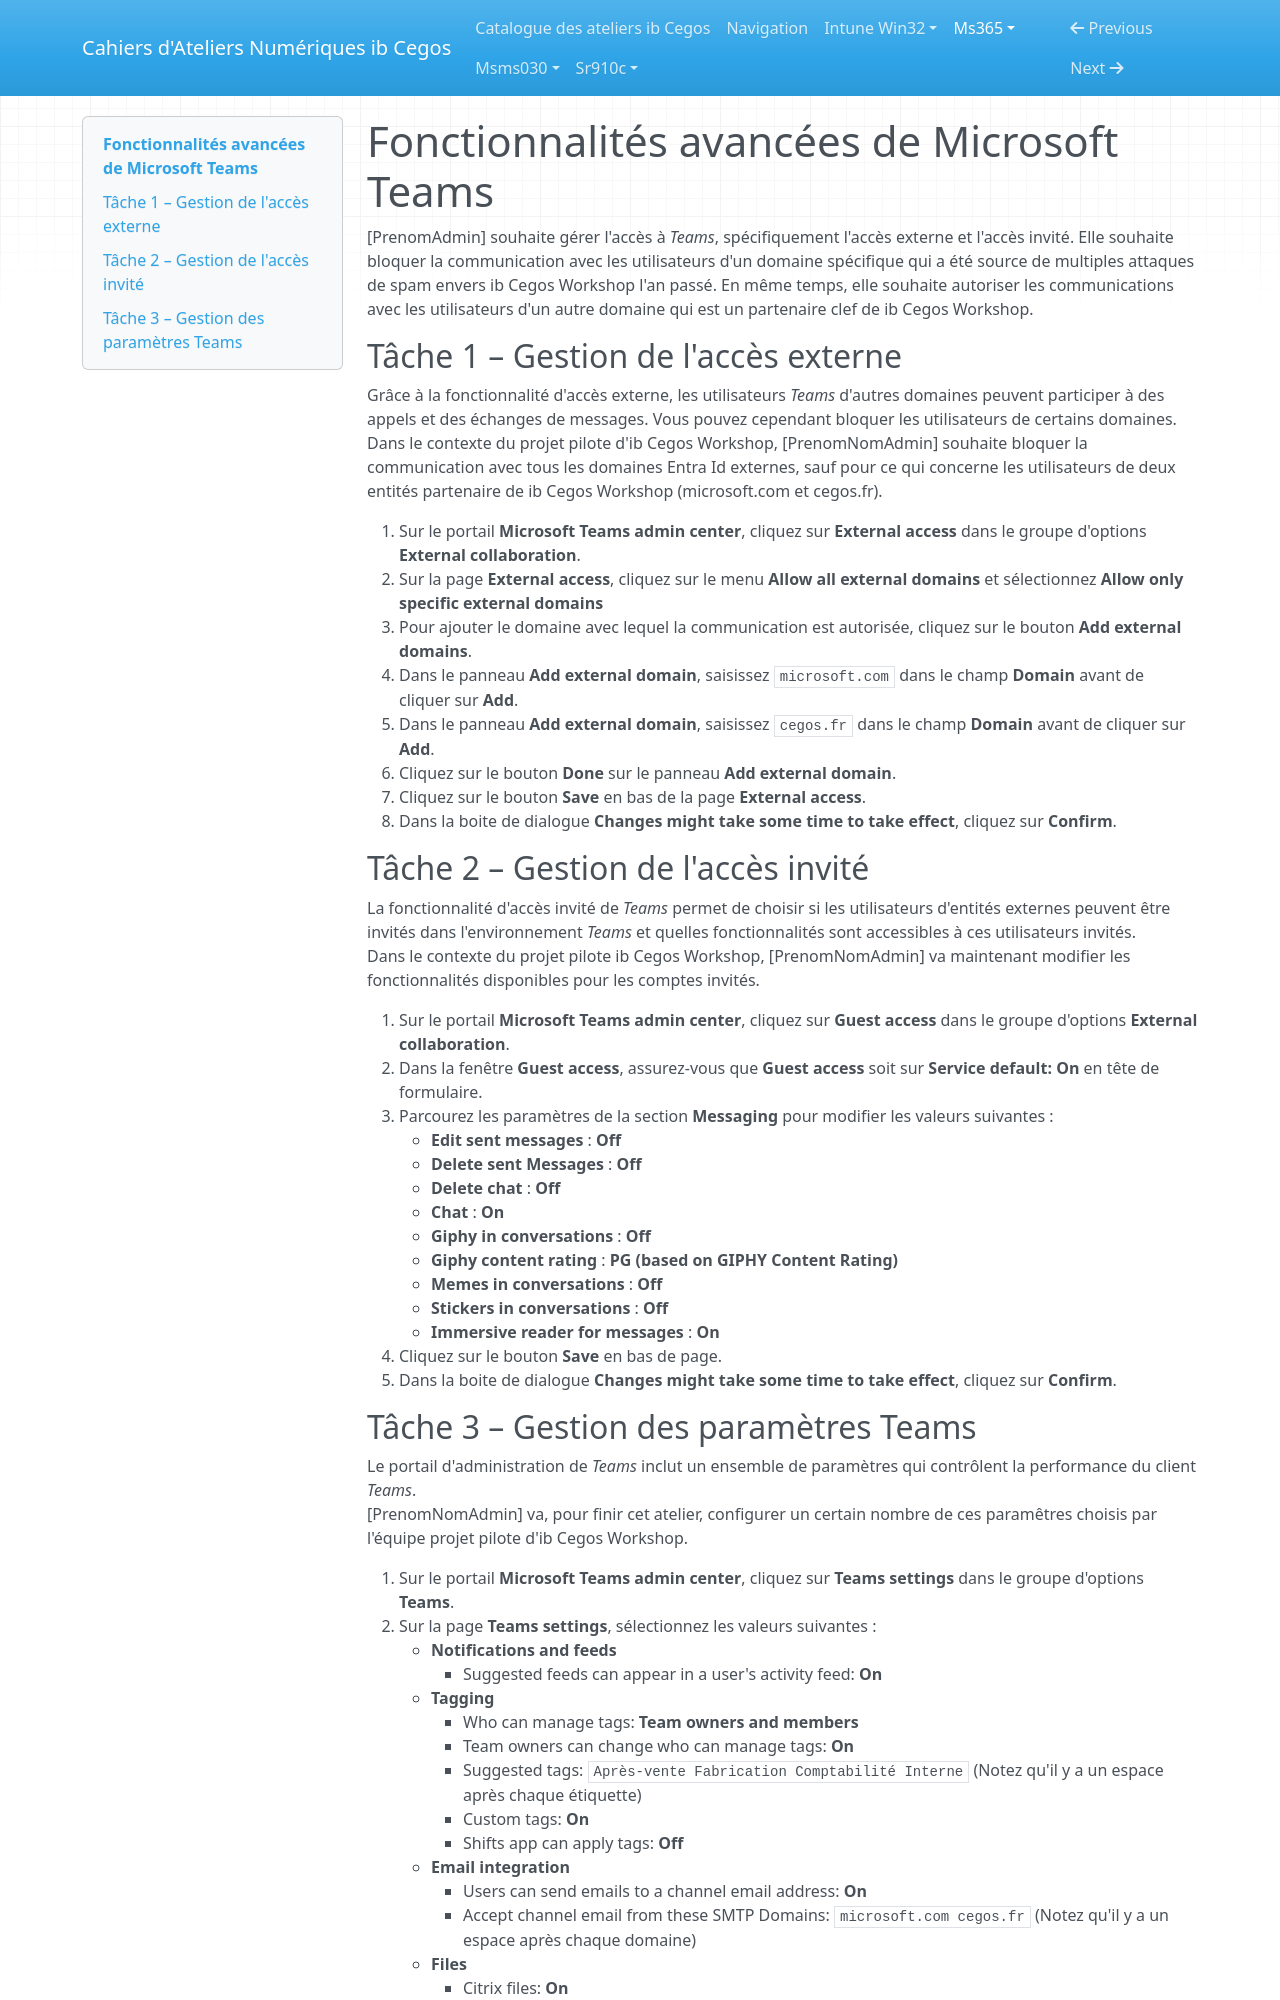

repository: Ib-Cegos/labs · page: ms365/a7e3/index.html · generator: mkdocs

# Fonctionnalités avancées de Microsoft Teams

[PrenomAdmin] souhaite gérer l'accès à *Teams*, spécifiquement l'accès externe et l'accès invité. Elle souhaite bloquer la communication avec les utilisateurs d'un domaine spécifique qui a été source de multiples attaques de spam envers ib Cegos Workshop l'an passé. En même temps, elle souhaite autoriser les communications avec les utilisateurs d'un autre domaine qui est un partenaire clef de ib Cegos Workshop.

## Tâche 1 – Gestion de l'accès externe
Grâce à la fonctionnalité d'accès externe, les utilisateurs *Teams* d'autres domaines peuvent participer à des appels et des échanges de messages. Vous pouvez cependant bloquer les utilisateurs de certains domaines.  
Dans le contexte du projet pilote d'ib Cegos Workshop, [PrenomNomAdmin] souhaite bloquer la communication avec tous les domaines Entra Id externes, sauf pour ce qui concerne les utilisateurs de deux entités partenaire de ib Cegos Workshop (microsoft.com et cegos.fr).

1. Sur le portail **Microsoft Teams admin center**, cliquez sur **External access** dans le groupe d'options **External collaboration**.
1. Sur la page **External access**, cliquez sur le menu **Allow all external domains** et sélectionnez **Allow only specific external domains**
1. Pour ajouter le domaine avec lequel la communication est autorisée, cliquez sur le bouton **Add external domains**.
1. Dans le panneau **Add external domain**, saisissez `microsoft.com` dans le champ **Domain** avant de cliquer sur **Add**.
1. Dans le panneau **Add external domain**, saisissez `cegos.fr` dans le champ **Domain** avant de cliquer sur **Add**.
1. Cliquez sur le bouton **Done** sur le panneau **Add external domain**.
1. Cliquez sur le bouton **Save** en bas de la page **External access**.
1. Dans la boite de dialogue **Changes might take some time to take effect**, cliquez sur **Confirm**.

## Tâche 2 – Gestion de l'accès invité
La fonctionnalité d'accès invité de *Teams* permet de choisir si les utilisateurs d'entités externes peuvent être invités dans l'environnement *Teams* et quelles fonctionnalités sont accessibles à ces utilisateurs invités.  
Dans le contexte du projet pilote ib Cegos Workshop, [PrenomNomAdmin] va maintenant modifier les fonctionnalités disponibles pour les comptes invités.

1. Sur le portail **Microsoft Teams admin center**, cliquez sur **Guest access** dans le groupe d'options **External collaboration**.
1. Dans la fenêtre **Guest access**, assurez-vous que **Guest access** soit sur **Service default: On** en tête de formulaire.
1. Parcourez les paramètres de la section **Messaging** pour modifier les valeurs suivantes :
	- **Edit sent messages** : **Off**
	- **Delete sent Messages** : **Off**
	- **Delete chat** : **Off**
	- **Chat** : **On**
	- **Giphy in conversations** : **Off**
	- **Giphy content rating** : **PG (based on GIPHY Content Rating)**
	- **Memes in conversations** : **Off**
	- **Stickers in conversations** : **Off**
	- **Immersive reader for messages** : **On**
1. Cliquez sur le bouton **Save** en bas de page.
1. Dans la boite de dialogue **Changes might take some time to take effect**, cliquez sur **Confirm**.
